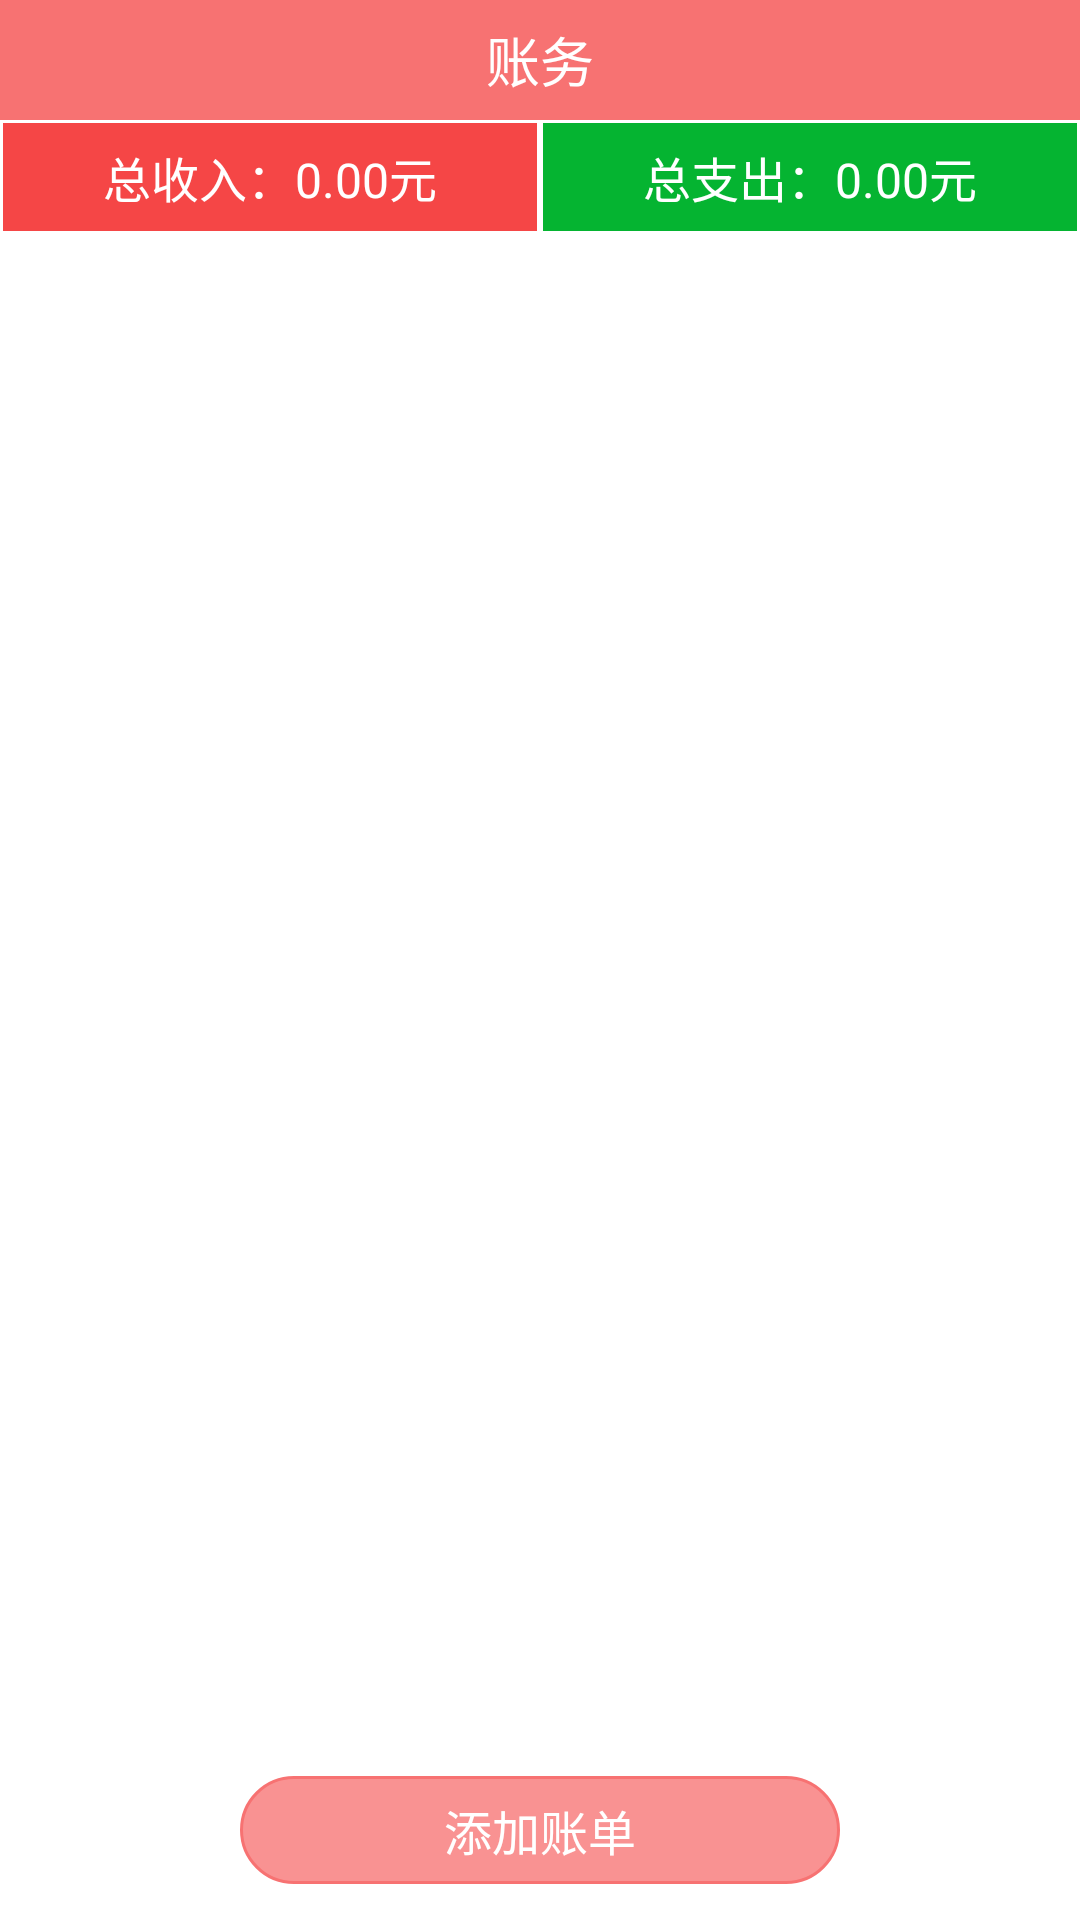

Here is an Android app screen rendered from its layout file. Give the layout XML and the strings, colors and styles it references.
<!-- AndroidManifest.xml: application theme AppTheme -->
<!-- res/layout/fragment_money.xml -->
<LinearLayout xmlns:android="http://schemas.android.com/apk/res/android"
    xmlns:tools="http://schemas.android.com/tools"
    android:layout_width="match_parent"
    android:layout_height="match_parent"
    android:background="#ffffff"
    android:orientation="vertical"
    tools:context="com.chuangshi.licai.fragment.MoneyFragment">

    <RelativeLayout style="@style/title_RelativeLayout_style">

        <TextView
            style="@style/title_text_style"
            android:text="账务" />
    </RelativeLayout>

    <LinearLayout
        android:layout_width="match_parent"
        android:layout_height="36dp"
        android:layout_margin="1dp"
        android:orientation="horizontal">

        <LinearLayout
            android:id="@+id/ll_shouru"
            android:layout_width="0dp"
            android:layout_height="match_parent"
            android:layout_marginRight="2dp"
            android:layout_weight="1"
            android:background="@color/color_shouru"
            android:gravity="center">

            <TextView
                android:id="@+id/tv_shouru"
                android:layout_width="wrap_content"
                android:layout_height="wrap_content"
                android:text="总收入：0.00元"
                android:textColor="@color/color_white"
                android:textSize="16dp" />

        </LinearLayout>

        <LinearLayout
            android:id="@+id/ll_zhichu"
            android:layout_width="0dp"
            android:layout_height="match_parent"
            android:layout_weight="1"
            android:background="@color/color_zhichu"
            android:gravity="center">

            <TextView
                android:id="@+id/tv_zhichu"
                android:layout_width="wrap_content"
                android:layout_height="wrap_content"
                android:text="总支出：0.00元"
                android:textColor="@color/color_white"
                android:textSize="16dp" />
        </LinearLayout>
    </LinearLayout>

    <RelativeLayout
        android:layout_width="wrap_content"
        android:layout_height="1dp"
        android:layout_weight="1">


        <ListView
            android:id="@+id/lv_money"
            android:layout_width="match_parent"
            android:layout_height="wrap_content"
            android:divider="#00111111"
            android:dividerHeight="8dp">

        </ListView>

        <Button
            android:id="@+id/bt_addmoney"
            android:layout_width="match_parent"
            android:layout_height="36dp"
            android:layout_alignParentBottom="true"
            android:layout_centerHorizontal="true"
            android:layout_marginRight="80dp"
            android:layout_marginLeft="80dp"
            android:textSize="16dp"
            android:layout_marginBottom="12dp"
            android:background="@drawable/shape_title_color"
            android:text="添加账单"
            android:textColor="@color/color_white" />
    </RelativeLayout>


</LinearLayout>
<!-- resources referenced by this layout -->
<resources>
  <color name="color_shouru">#f54646</color>
  <color name="color_white">#ffffff</color>
  <color name="color_zhichu">#05b431</color>
  <!-- drawable shape_title_color (drawable) -->
  <?xml version="1.0" encoding="utf-8"?>
  <shape xmlns:android="http://schemas.android.com/apk/res/android">
      android:shape="rectangle">
      
      <solid android:color="#c4f77272"></solid>
  
      
      <stroke
          android:width="1dp"
          android:color="#f77272"></stroke>
  
      
      <corners android:radius="20dp" />
  </shape>
  <style name="title_RelativeLayout_style">
          <item name="android:layout_width">match_parent</item>
          <item name="android:layout_height">40dp</item>
          <item name="android:background">@color/color_title</item>
      </style>
  <style name="title_text_style">
          <item name="android:layout_width">wrap_content</item>
          <item name="android:layout_height">wrap_content</item>
          <item name="android:layout_centerHorizontal">true</item>
          <item name="android:layout_centerVertical">true</item>
          <item name="android:textColor">@color/color_white</item>
          <item name="android:textSize">18dp</item>
      </style>
  <style name="AppTheme" parent="Theme.AppCompat.Light.NoActionBar">
          
          <item name="colorPrimary">@color/colorPrimary</item>
          <item name="colorPrimaryDark">@color/colorPrimaryDark</item>
          <item name="colorAccent">@color/colorAccent</item>
      </style>
  <color name="color_title">#f77272</color>
  <color name="colorPrimary">#3F51B5</color>
  <color name="colorPrimaryDark">#303F9F</color>
  <color name="colorAccent">#FF4081</color>
</resources>
